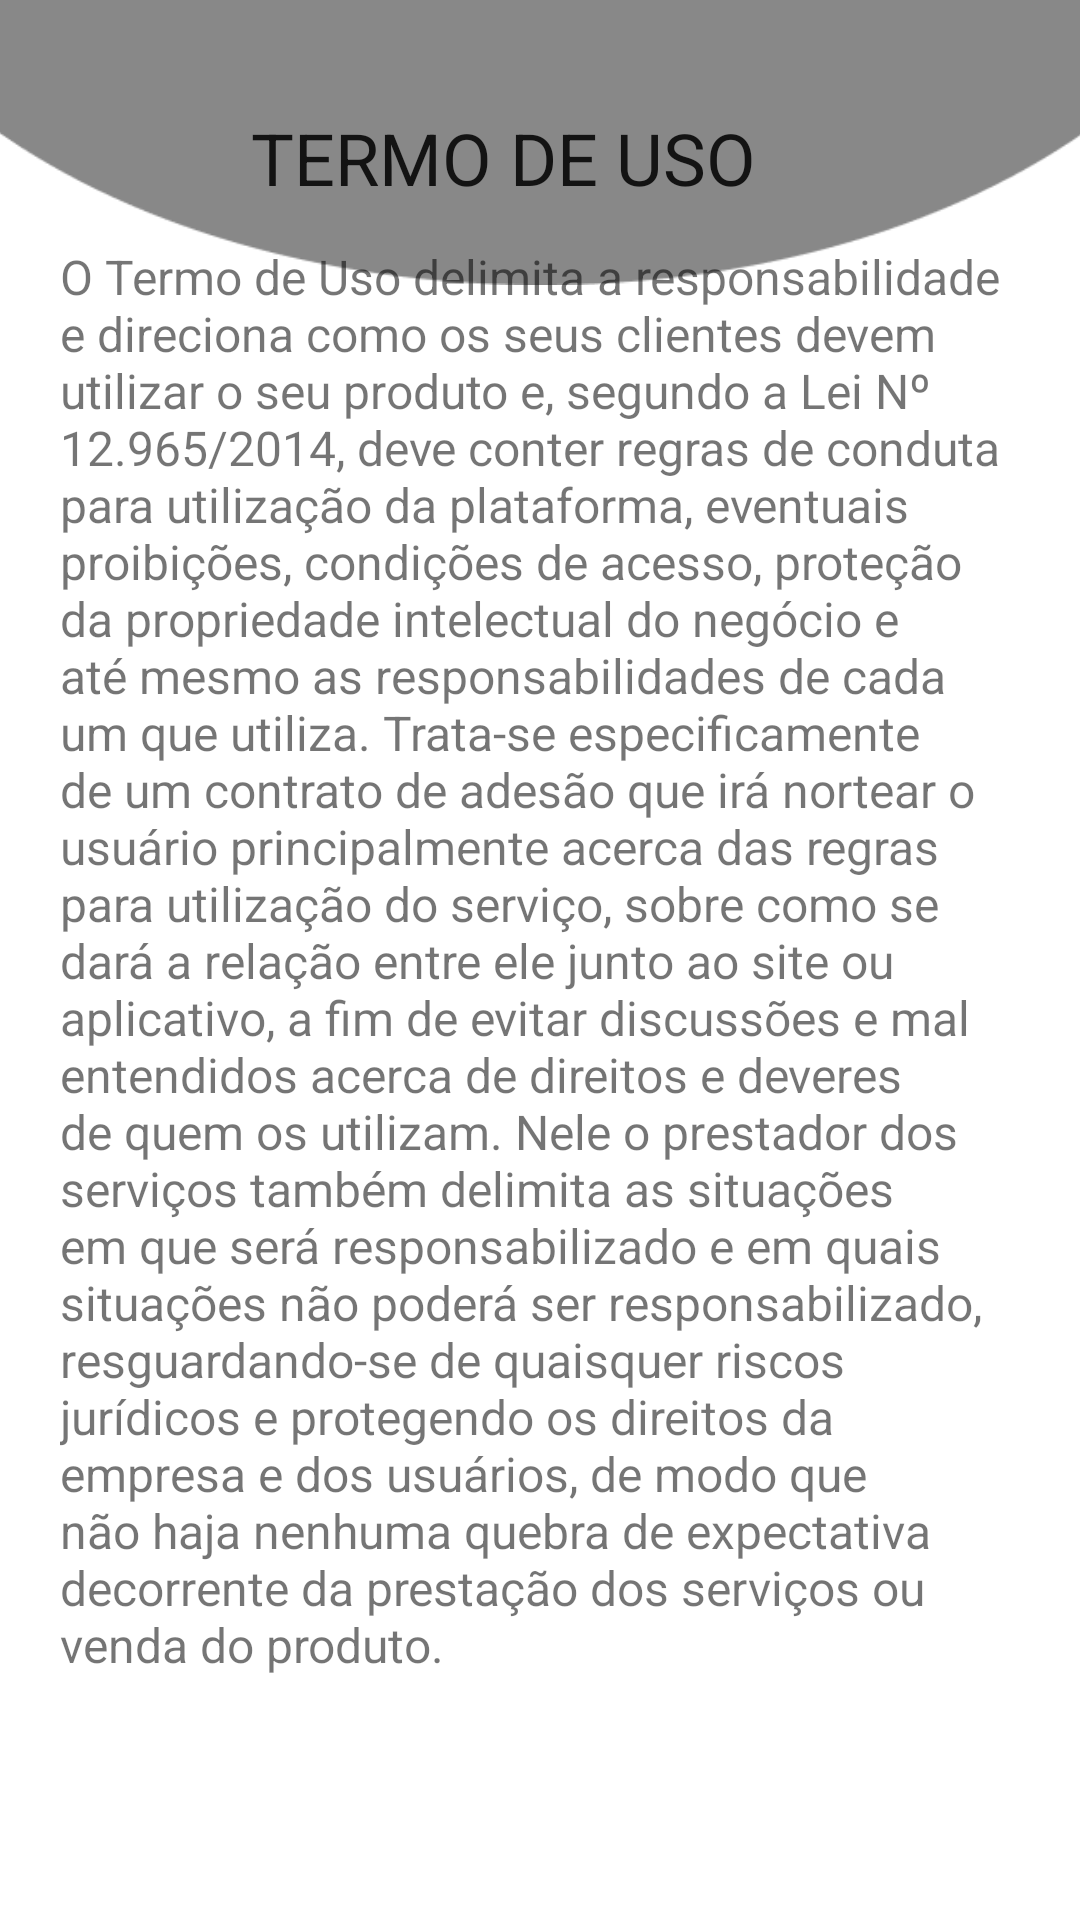

Android layout source for this screen:
<!-- AndroidManifest.xml: application theme Theme.SEMUSP -->
<!-- res/layout/activity_termodeuso.xml -->
<?xml version="1.0" encoding="utf-8"?>
<androidx.constraintlayout.widget.ConstraintLayout xmlns:android="http://schemas.android.com/apk/res/android"
    xmlns:app="http://schemas.android.com/apk/res-auto"
    xmlns:tools="http://schemas.android.com/tools"
    android:layout_width="match_parent"
    android:layout_height="match_parent"
    tools:context=".termodeuso">

    <ImageView
        android:id="@+id/fundoPorTras5"
        android:layout_width="wrap_content"
        android:layout_height="0dp"
        android:layout_marginTop="-50dp"
        android:visibility="visible"
        app:layout_constraintEnd_toEndOf="parent"
        app:layout_constraintHorizontal_bias="1.0"
        app:layout_constraintStart_toStartOf="parent"
        app:layout_constraintTop_toTopOf="parent"
        app:srcCompat="@drawable/fundo_cinza" />

    <ImageView
        android:id="@+id/fundodafrente5"
        android:layout_width="411dp"
        android:layout_height="wrap_content"
        android:layout_marginTop="-50dp"
        android:visibility="visible"
        app:layout_constraintEnd_toEndOf="parent"
        app:layout_constraintStart_toStartOf="parent"
        app:layout_constraintTop_toTopOf="parent"
        app:srcCompat="@drawable/fundo_cinza" />

    <TextView
        android:id="@+id/textView10"
        android:layout_width="0dp"
        android:layout_height="wrap_content"
        android:layout_marginStart="20dp"
        android:layout_marginEnd="20dp"
        android:text="O Termo de Uso delimita a responsabilidade e direciona como os seus clientes devem utilizar o seu produto e, segundo a Lei Nº 12.965/2014, deve conter regras de conduta para utilização da plataforma, eventuais proibições, condições de acesso, proteção da propriedade intelectual do negócio e até mesmo as responsabilidades de cada um que utiliza. Trata-se especificamente de um contrato de adesão que irá nortear o usuário principalmente acerca das regras para utilização do serviço, sobre como se dará a relação entre ele junto ao site ou aplicativo, a fim de evitar discussões e mal entendidos acerca de direitos e deveres de quem os utilizam. Nele o prestador dos serviços também delimita as situações em que será responsabilizado e em quais situações não poderá ser responsabilizado, resguardando-se de quaisquer riscos jurídicos e protegendo os direitos da empresa e dos usuários, de modo que não haja nenhuma quebra de expectativa decorrente da prestação dos serviços ou venda do produto."
        android:textSize="16sp"
        app:layout_constraintBottom_toBottomOf="parent"
        app:layout_constraintEnd_toEndOf="parent"
        app:layout_constraintStart_toStartOf="parent"
        app:layout_constraintTop_toTopOf="parent" />

    <TextView
        android:id="@+id/textView15"
        android:layout_width="wrap_content"
        android:layout_height="wrap_content"
        android:text="TERMO DE USO"
        android:textColor="#131313"
        android:textSize="24sp"
        app:layout_constraintBottom_toTopOf="@+id/textView10"
        app:layout_constraintEnd_toEndOf="parent"
        app:layout_constraintHorizontal_bias="0.436"
        app:layout_constraintStart_toStartOf="parent"
        app:layout_constraintTop_toTopOf="parent"
        app:layout_constraintVertical_bias="0.742" />
</androidx.constraintlayout.widget.ConstraintLayout>
<!-- resources referenced by this layout -->
<resources>
  <!-- drawable fundo_cinza: png bitmap (drawable-v24, 2388 bytes) -->
  <style name="Theme.SEMUSP" parent="Theme.MaterialComponents.DayNight.DarkActionBar">
          
          <item name="colorPrimary">@color/verde</item>
          <item name="colorPrimaryVariant">@color/black</item>
          <item name="colorOnPrimary">@color/white</item>
          
          <item name="colorSecondary">@color/teal_200</item>
          <item name="colorSecondaryVariant">@color/teal_700</item>
          <item name="colorOnSecondary">@color/black</item>
          
          <item name="android:statusBarColor" tools:targetApi="l">?attr/colorPrimaryVariant</item>
          
      </style>
  <color name="verde">#89C900</color>
  <color name="black">#FF000000</color>
  <color name="white">#FFFFFFFF</color>
  <color name="teal_200">#FF03DAC5</color>
  <color name="teal_700">#FF018786</color>
</resources>
